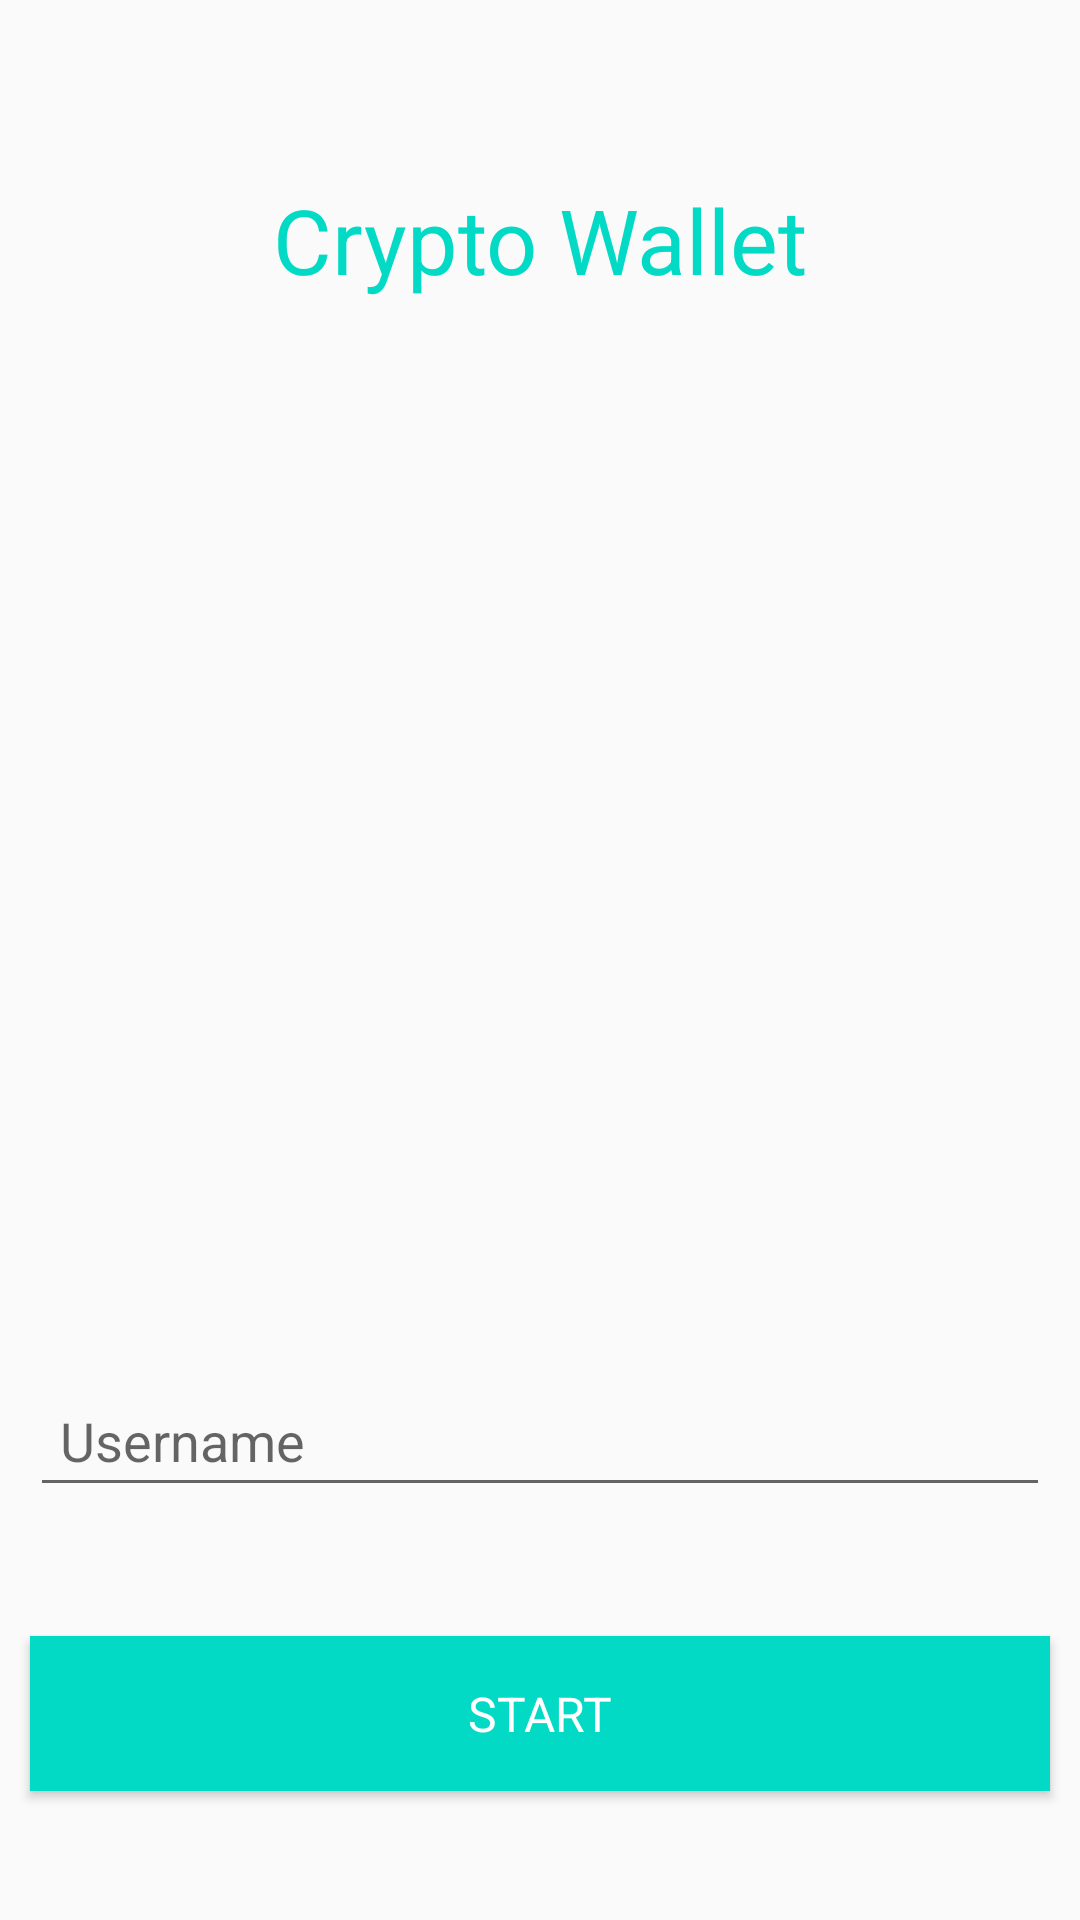

The Android layout XML behind this screen, and the referenced resources:
<!-- AndroidManifest.xml: activity theme AppNoActionBarTheme -->
<!-- res/layout/activity_main.xml -->
<?xml version="1.0" encoding="utf-8"?>
<androidx.constraintlayout.widget.ConstraintLayout xmlns:android="http://schemas.android.com/apk/res/android"
    xmlns:app="http://schemas.android.com/apk/res-auto"
    xmlns:tools="http://schemas.android.com/tools"
    android:layout_width="match_parent"
    android:layout_height="match_parent"
    tools:context=".MainActivity">

    <TextView
        android:id="@+id/tvTitle"
        android:layout_width="0dp"
        android:layout_height="0dp"
        android:gravity="center"
        android:text="@string/crypto_wallet"
        android:textColor="@color/colorAccent"
        android:textSize="30sp"
        app:layout_constraintBottom_toTopOf="@id/ivCryptoLogo"
        app:layout_constraintEnd_toEndOf="parent"
        app:layout_constraintStart_toStartOf="parent"
        app:layout_constraintTop_toTopOf="parent" />

    <ImageView
        android:id="@+id/ivCryptoLogo"
        android:layout_width="0dp"
        android:layout_height="0dp"
        android:src="@drawable/crypto_logo"
        app:layout_constraintEnd_toEndOf="parent"
        app:layout_constraintStart_toStartOf="parent"
        app:layout_constraintTop_toBottomOf="@+id/tvTitle"
        app:layout_constraintBottom_toTopOf="@id/guideline"/>

    <EditText
        android:id="@+id/etUsername"
        android:layout_width="match_parent"
        android:layout_height="wrap_content"
        android:layout_margin="10dp"
        android:ems="10"
        android:hint="@string/username"
        android:inputType="textPersonName"
        android:padding="10dp"
        app:layout_constraintBottom_toBottomOf="parent"
        app:layout_constraintEnd_toEndOf="parent"
        app:layout_constraintHorizontal_bias="0.473"
        app:layout_constraintStart_toStartOf="parent"
        app:layout_constraintTop_toBottomOf="@+id/ivCryptoLogo" />

    <Button
        android:id="@+id/btnStart"
        android:layout_width="0dp"
        android:layout_height="wrap_content"
        android:layout_margin="10dp"
        android:background="@color/colorAccent"
        android:padding="15dp"
        android:text="@string/start"
        android:textColor="@android:color/white"
        android:textSize="16sp"
        android:typeface="sans"
        app:layout_constraintBottom_toBottomOf="parent"
        app:layout_constraintEnd_toEndOf="parent"
        app:layout_constraintHorizontal_bias="0.842"
        app:layout_constraintStart_toStartOf="parent"
        app:layout_constraintTop_toBottomOf="@+id/etUsername" />

    <androidx.constraintlayout.widget.Guideline
        android:id="@+id/guideline"
        android:layout_width="wrap_content"
        android:layout_height="wrap_content"
        android:orientation="horizontal"
        app:layout_constraintGuide_percent="0.5" />

</androidx.constraintlayout.widget.ConstraintLayout>
<!-- resources referenced by this layout -->
<resources>
  <string name="crypto_wallet">Crypto Wallet</string>
  <string name="start">Start</string>
  <string name="username">Username</string>
  <style name="AppNoActionBarTheme" parent="Theme.AppCompat.Light.NoActionBar">
          
          <item name="colorPrimary">@color/colorPrimary</item>
          <item name="colorPrimaryDark">@color/colorPrimaryDark</item>
          <item name="colorAccent">@color/colorAccent</item>
      </style>
  <!-- not gathered from this repository: default colours our renderer supplied (Android Studio template values) -->
  <color name="colorPrimary">#FF6200EE</color>
  <color name="colorPrimaryDark">#FF3700B3</color>
  <color name="colorAccent">#FF03DAC5</color>
</resources>
